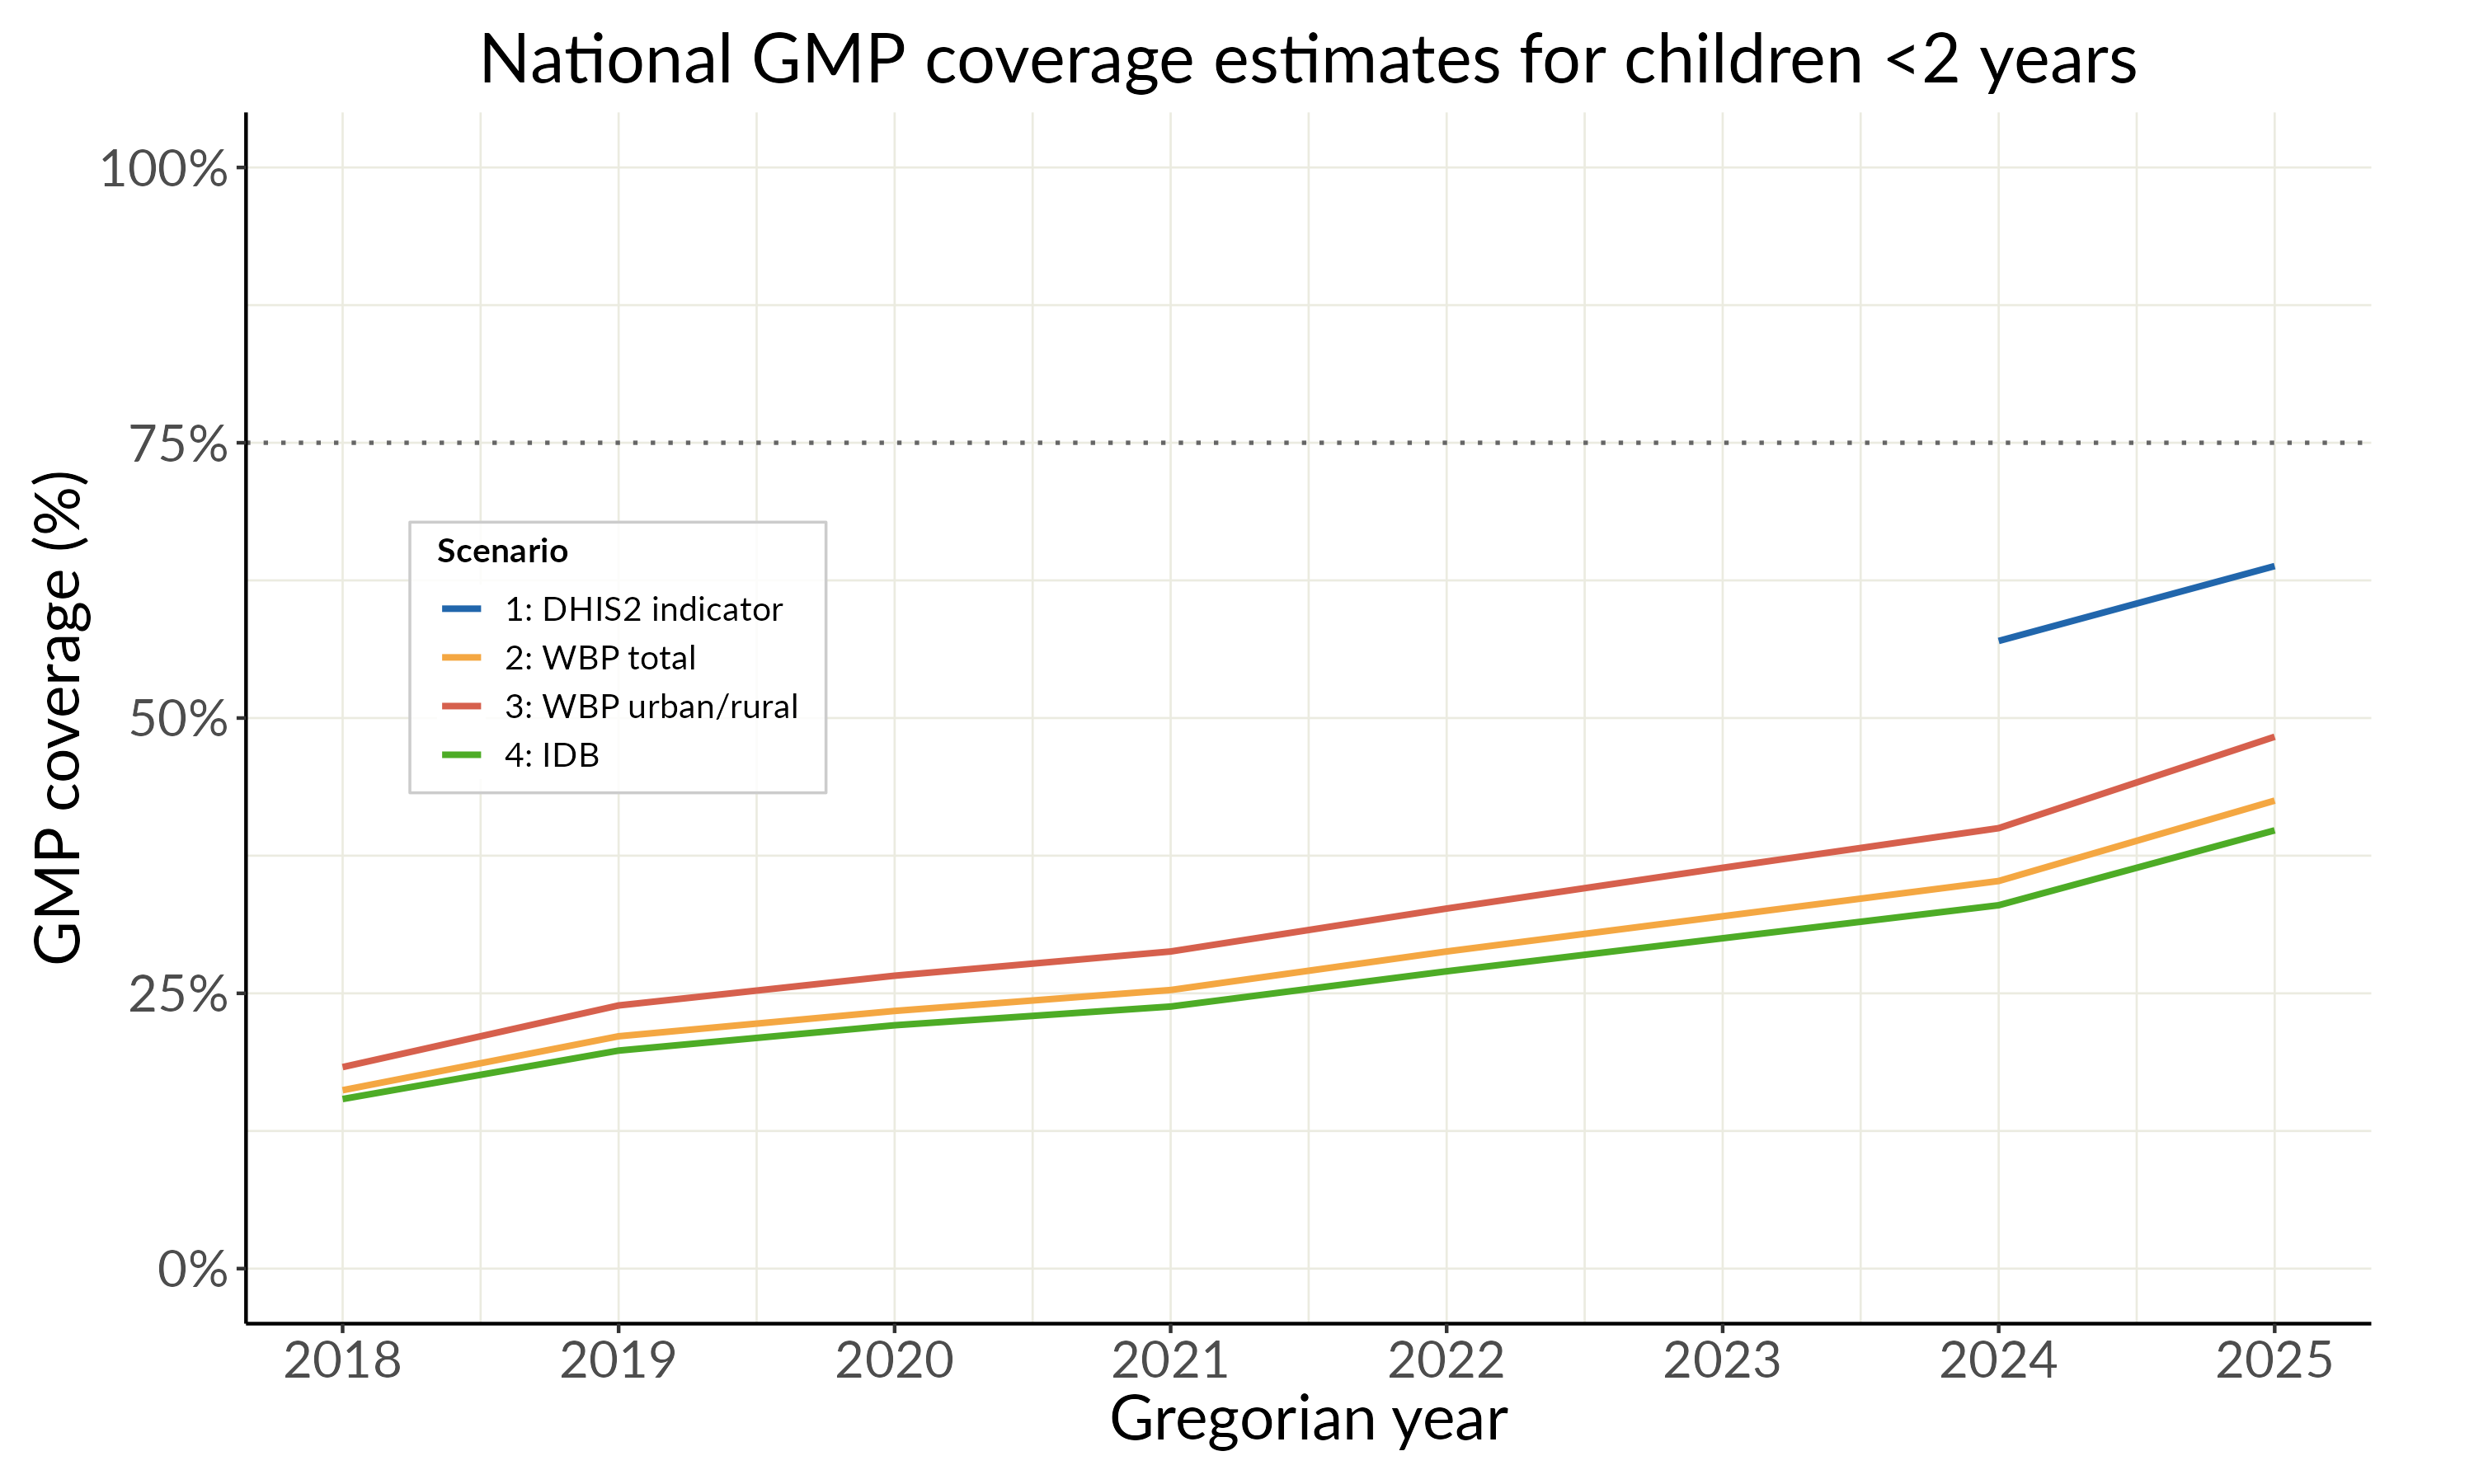

Data behind this chart, as committed beside it:
greg_year, scenario, pct
2018, 1: DHIS2 indicator, NA
2019, 1: DHIS2 indicator, NA
2020, 1: DHIS2 indicator, NA
2021, 1: DHIS2 indicator, NA
2022, 1: DHIS2 indicator, NA
2023, 1: DHIS2 indicator, NA
2024, 1: DHIS2 indicator, 57
2025, 1: DHIS2 indicator, 63.8
2018, 2: WBP total, 16.2
2019, 2: WBP total, 21.1
2020, 2: WBP total, 23.4
2021, 2: WBP total, 25.3
2022, 2: WBP total, 28.8
2023, 2: WBP total, 32
2024, 2: WBP total, 35.2
2025, 2: WBP total, 42.5
2018, 3: WBP urban/rural, 18.3
2019, 3: WBP urban/rural, 23.9
2020, 3: WBP urban/rural, 26.6
2021, 3: WBP urban/rural, 28.8
2022, 3: WBP urban/rural, 32.7
2023, 3: WBP urban/rural, 36.4
2024, 3: WBP urban/rural, 40
2025, 3: WBP urban/rural, 48.3
2018, 4: IDB, 15.4
2019, 4: IDB, 19.8
2020, 4: IDB, 22.1
2021, 4: IDB, 23.8
2022, 4: IDB, 27
2023, 4: IDB, 30
2024, 4: IDB, 33
2025, 4: IDB, 39.8
